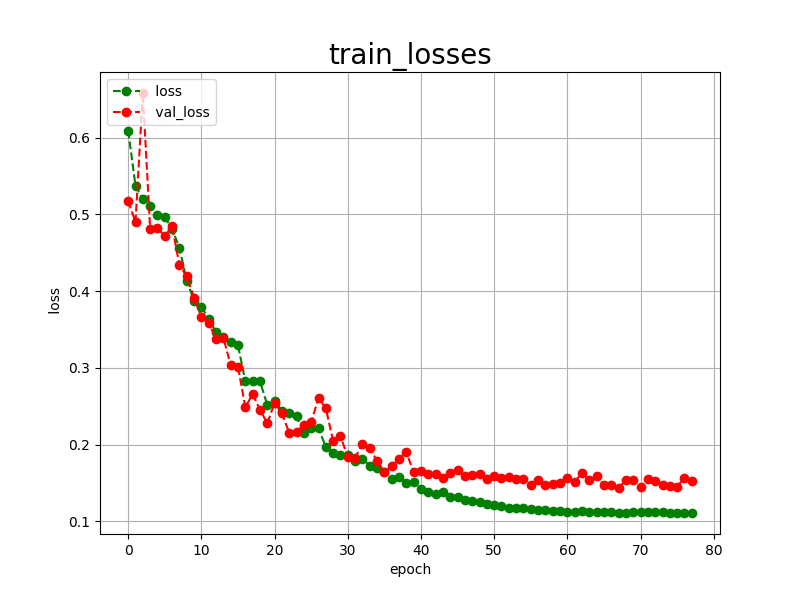

Values plotted in this chart, from the file beside it:
epoch, loss, val_loss
0, 0.6093, 0.5176
1, 0.5374, 0.4900
2, 0.5202, 0.6583
3, 0.5114, 0.4814
4, 0.4994, 0.4827
5, 0.4965, 0.4715
6, 0.4811, 0.4846
7, 0.4568, 0.4340
8, 0.4135, 0.4192
9, 0.3876, 0.3917
10, 0.3795, 0.3663
11, 0.3642, 0.3587
12, 0.3470, 0.3380
13, 0.3407, 0.3396
14, 0.3341, 0.3038
15, 0.3293, 0.3015
16, 0.2831, 0.2489
17, 0.2833, 0.2658
18, 0.2828, 0.2458
19, 0.2518, 0.2278
20, 0.2572, 0.2542
21, 0.2439, 0.2411
22, 0.2413, 0.2153
23, 0.2371, 0.2170
24, 0.2158, 0.2259
25, 0.2215, 0.2295
26, 0.2218, 0.2607
27, 0.1968, 0.2476
28, 0.1893, 0.2048
29, 0.1864, 0.2110
30, 0.1868, 0.1842
31, 0.1786, 0.1833
32, 0.1817, 0.2003
33, 0.1728, 0.1956
34, 0.1700, 0.1787
35, 0.1642, 0.1639
36, 0.1558, 0.1720
37, 0.1579, 0.1820
38, 0.1501, 0.1900
39, 0.1513, 0.1642
40, 0.1428, 0.1658
41, 0.1381, 0.1617
42, 0.1354, 0.1613
43, 0.1385, 0.1560
44, 0.1325, 0.1634
45, 0.1319, 0.1674
46, 0.1281, 0.1587
47, 0.1271, 0.1610
48, 0.1253, 0.1612
49, 0.1231, 0.1551
50, 0.1211, 0.1598
51, 0.1202, 0.1563
52, 0.1181, 0.1581
53, 0.1173, 0.1552
54, 0.1171, 0.1553
55, 0.1159, 0.1475
56, 0.1153, 0.1544
57, 0.1148, 0.1480
58, 0.1134, 0.1490
59, 0.1133, 0.1499
... 18 more rows
